Run: headless pygame with SDL's dummy video driver; simulated clock (each Clock.tick advances the game by its frame time, no real sleeping); random seed 0; keys injected as events and as key.get_pressed() state; mouse plan: one left click at the window centre at the start of phase 2, then a move to the lower-right quarter at the start of phase 3.
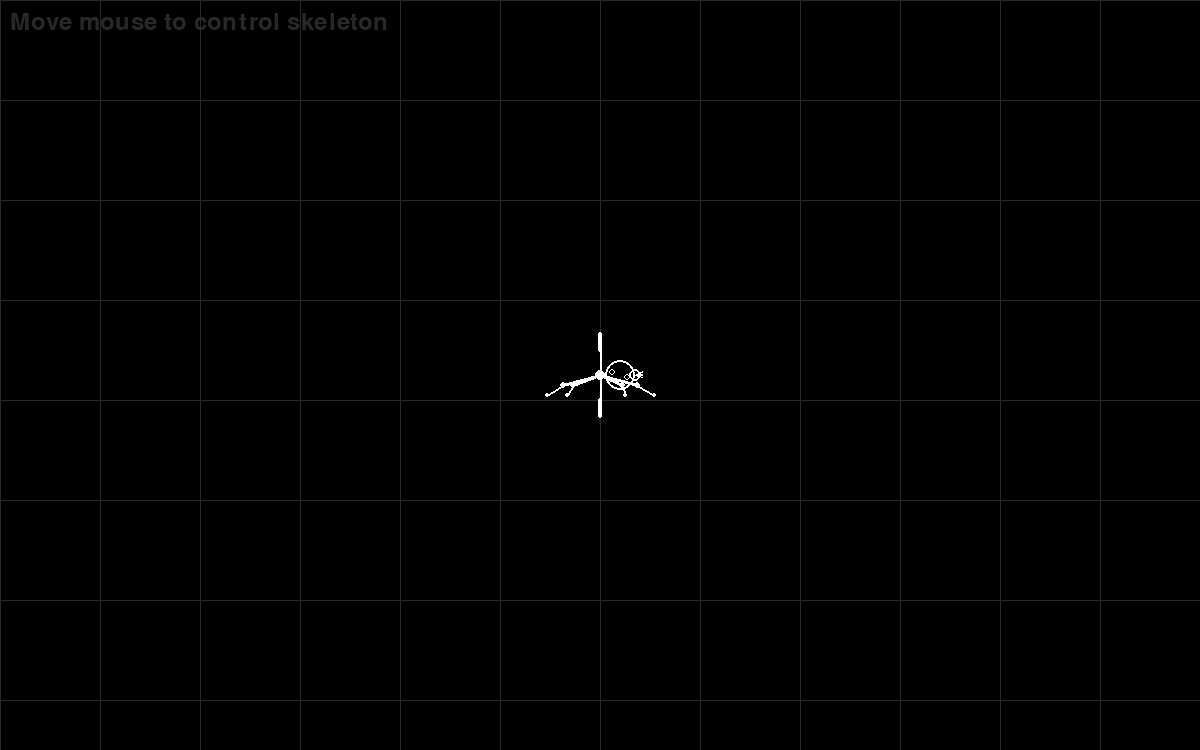
Frame 1 of 4 · flips 1–60 · no input
Frame 2 of 4 · flips 61–180 · clicked the window centre · tapped SPACE, RETURN · held RIGHT (→), D · screen unchanged from frame 1, image omitted
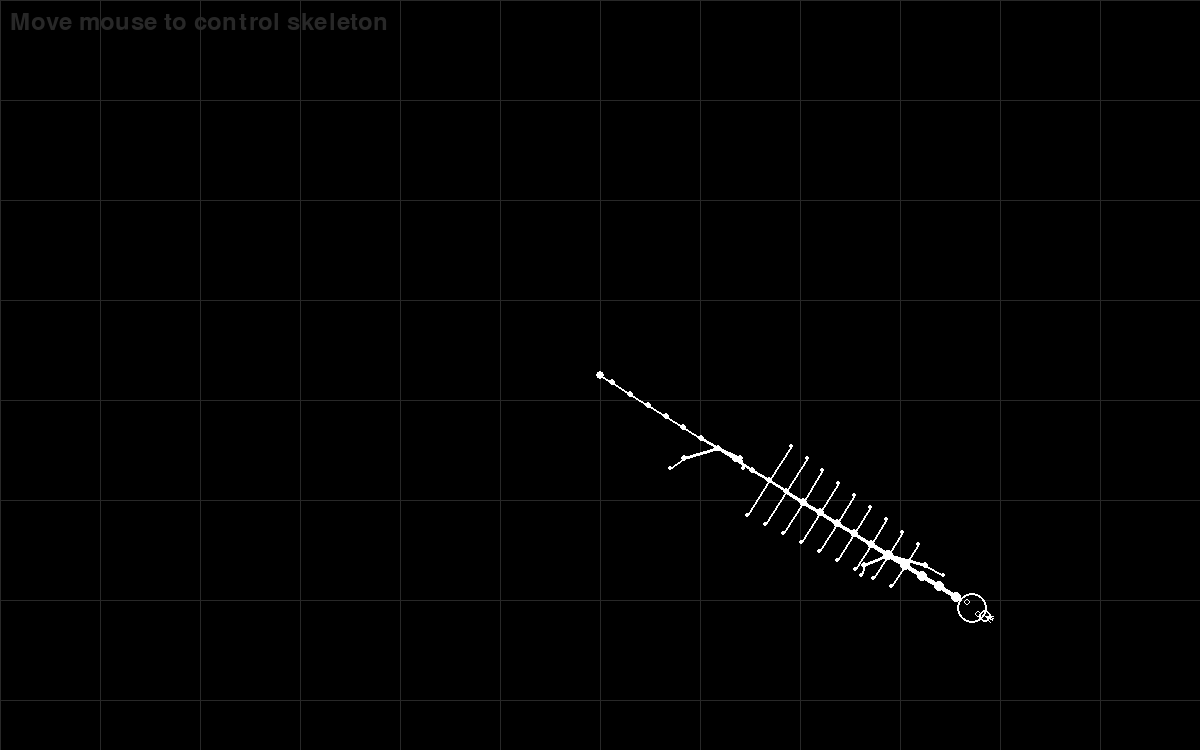
Frame 3 of 4 · flips 181–300 · moved the mouse to the lower-right quarter · held DOWN (↓), S
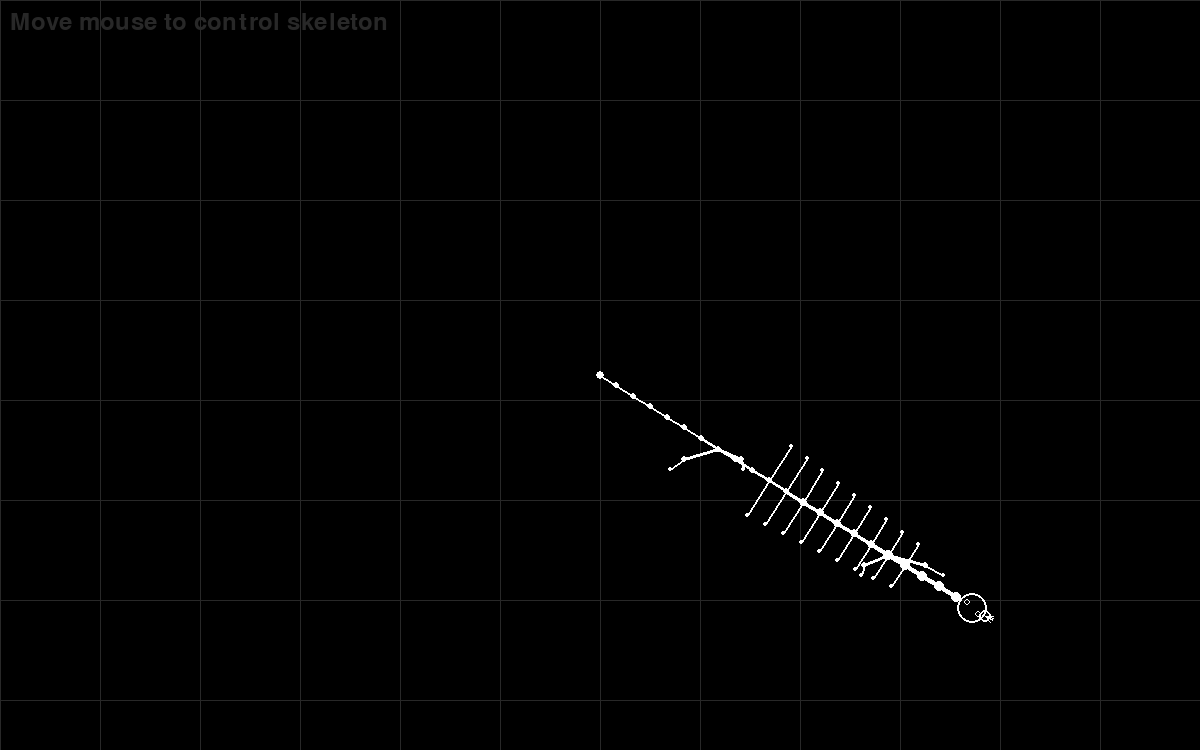
Frame 4 of 4 · flips 301–420 · held LEFT (←), A, UP (↑), W

The pygame program that drew these frames:

import pygame
import math
import random

# Initialize
pygame.init()
WIDTH, HEIGHT = 1200, 750
screen = pygame.display.set_mode((WIDTH, HEIGHT))
pygame.display.set_caption("Procedural Skeleton Lizard 🦎")
clock = pygame.time.Clock()

# Colors - Black and White only
BLACK = (0, 0, 0)
WHITE = (255, 255, 255)
DARK_GRAY = (40, 40, 40)

# ============ VERTEBRA (SPINE SEGMENT) ============
class Vertebra:
    def __init__(self, x, y):
        self.pos = pygame.math.Vector2(x, y)
        self.angle = 0
        
    def update(self, target_pos, prev_vert=None, distance=20):
        if prev_vert is None:
            # Head follows mouse
            dx = target_pos[0] - self.pos.x
            dy = target_pos[1] - self.pos.y
            self.angle = math.atan2(dy, dx)
            dist = math.hypot(dx, dy)
            if dist > 5:
                self.pos.x += math.cos(self.angle) * min(dist * 0.1, 8)
                self.pos.y += math.sin(self.angle) * min(dist * 0.1, 8)
        else:
            # Follow previous vertebra
            dx = prev_vert.pos.x - self.pos.x
            dy = prev_vert.pos.y - self.pos.y
            self.angle = math.atan2(dy, dx)
            dist = math.hypot(dx, dy)
            if dist > distance:
                offset = dist - distance
                self.pos.x += math.cos(self.angle) * offset * 0.3
                self.pos.y += math.sin(self.angle) * offset * 0.3

# ============ BONE ============
class Bone:
    def __init__(self, start, end, thickness=3):
        self.start = start
        self.end = end
        self.thickness = thickness
        
    def draw(self, surface):
        pygame.draw.line(surface, WHITE, self.start, self.end, self.thickness)
        # Joint circles
        pygame.draw.circle(surface, WHITE, (int(self.start.x), int(self.start.y)), max(2, self.thickness))
        pygame.draw.circle(surface, WHITE, (int(self.end.x), int(self.end.y)), max(2, self.thickness))

# ============ LEG ============
class Leg:
    def __init__(self, spine_index, side, length=50):
        self.spine_index = spine_index
        self.side = side  # -1 for left, 1 for right
        self.length = length
        self.phase = random.uniform(0, math.pi * 2)
        self.foot_pos = None
        
    def update(self, spine, walk_cycle):
        # Get attachment point on spine
        attach_point = spine[self.spine_index].pos
        
        # Calculate foot position with walking motion
        base_x = attach_point.x + self.side * 40
        base_y = attach_point.y + 20
        
        # Walking animation
        walk_offset = math.sin(walk_cycle + self.phase) * 15
        self.foot_pos = pygame.math.Vector2(base_x + walk_offset, base_y)
        
        return attach_point, self.foot_pos
    
    def draw(self, surface, attach_point, foot_pos):
        if foot_pos:
            # Draw leg bones
            mid_point = (attach_point + foot_pos) / 2
            mid_point.x += self.side * 10
            
            # Upper leg
            pygame.draw.line(surface, WHITE, attach_point, mid_point, 3)
            pygame.draw.circle(surface, WHITE, (int(mid_point.x), int(mid_point.y)), 3)
            
            # Lower leg
            pygame.draw.line(surface, WHITE, mid_point, foot_pos, 2)
            pygame.draw.circle(surface, WHITE, (int(foot_pos.x), int(foot_pos.y)), 2)

# ============ SKULL ============
class Skull:
    def __init__(self):
        self.size = 15
        
    def draw(self, surface, head_pos, head_angle):
        # Skull position
        x = head_pos.x + math.cos(head_angle) * 20
        y = head_pos.y + math.sin(head_angle) * 20
        
        # Main skull (cranium)
        pygame.draw.circle(surface, WHITE, (int(x), int(y)), self.size, 2)
        
        # Snout
        snout_x = x + math.cos(head_angle) * self.size
        snout_y = y + math.sin(head_angle) * self.size
        pygame.draw.circle(surface, WHITE, (int(snout_x), int(snout_y)), 6, 2)
        
        # Eye sockets
        eye_offset = 5
        for side in [-1, 1]:
            ex = x + math.cos(head_angle + 0.3) * 8 * side
            ey = y + math.sin(head_angle + 0.3) * 8 * side
            pygame.draw.circle(surface, WHITE, (int(ex), int(ey)), 3, 1)
        
        # Teeth
        teeth_count = 5
        for i in range(teeth_count):
            angle = head_angle + (i - teeth_count/2) * 0.2
            tx = snout_x + math.cos(angle) * 8
            ty = snout_y + math.sin(angle) * 8
            pygame.draw.line(surface, WHITE, (snout_x, snout_y), (tx, ty), 1)

# ============ RIBS ============
class Ribs:
    def __init__(self, start_idx, end_idx):
        self.start_idx = start_idx
        self.end_idx = end_idx
        
    def draw(self, surface, spine):
        for i in range(self.start_idx, min(self.end_idx, len(spine))):
            vert = spine[i]
            # Draw ribs on both sides
            for side in [-1, 1]:
                rib_angle = vert.angle + math.pi/2 * side
                rib_length = 25 + (i - self.start_idx) * 2
                
                end_x = vert.pos.x + math.cos(rib_angle) * rib_length
                end_y = vert.pos.y + math.sin(rib_angle) * rib_length
                
                pygame.draw.line(surface, WHITE, vert.pos, (end_x, end_y), 2)
                pygame.draw.circle(surface, WHITE, (int(end_x), int(end_y)), 2)

# ============ MAIN LIZARD ============
class SkeletonLizard:
    def __init__(self):
        # Create spine (vertebrae)
        self.spine = [Vertebra(WIDTH//2, HEIGHT//2) for _ in range(22)]
        
        # Create legs (attach to specific vertebrae)
        self.legs = [
            Leg(4, -1),   # Front left
            Leg(4, 1),    # Front right
            Leg(14, -1),  # Back left
            Leg(14, 1),   # Back right
        ]
        
        # Skull
        self.skull = Skull()
        
        # Ribs
        self.ribs = Ribs(3, 12)
        
        # Movement
        self.walk_cycle = 0
        self.speed = 0
        
    def update(self, mouse_pos):
        # Update spine (inverse kinematics)
        for i, vert in enumerate(self.spine):
            if i == 0:
                vert.update(mouse_pos)
            else:
                vert.update(None, self.spine[i-1])
        
        # Calculate speed for walk animation
        head = self.spine[0]
        dx = mouse_pos[0] - head.pos.x
        dy = mouse_pos[1] - head.pos.y
        self.speed = math.hypot(dx, dy) * 0.01
        
        if self.speed > 0.1:
            self.walk_cycle += 0.15 + self.speed
        
        # Update legs
        for leg in self.legs:
            leg.update(self.spine, self.walk_cycle)
    
    def draw(self, surface):
        # Draw ribs first (behind spine)
        self.ribs.draw(surface, self.spine)
        
        # Draw legs
        for leg in self.legs:
            attach, foot = leg.update(self.spine, self.walk_cycle)
            leg.draw(surface, attach, foot)
        
        # Draw spine
        for i in range(len(self.spine) - 1):
            v1 = self.spine[i]
            v2 = self.spine[i + 1]
            thickness = max(2, 5 - i // 5)  # Taper towards tail
            pygame.draw.line(surface, WHITE, v1.pos, v2.pos, thickness)
            # Draw vertebra joint
            pygame.draw.circle(surface, WHITE, (int(v1.pos.x), int(v1.pos.y)), max(3, thickness))
        
        # Draw skull
        self.skull.draw(surface, self.spine[0].pos, self.spine[0].angle)
        
        # Draw tail tip
        tail = self.spine[-1]
        pygame.draw.circle(surface, WHITE, (int(tail.pos.x), int(tail.pos.y)), 4)

# ============ MAIN LOOP ============
def main():
    running = True
    mouse_pos = (WIDTH//2, HEIGHT//2)
    
    lizard = SkeletonLizard()
    
    while running:
        for event in pygame.event.get():
            if event.type == pygame.QUIT:
                running = False
            elif event.type == pygame.MOUSEMOTION:
                mouse_pos = event.pos
        
        # Update
        lizard.update(mouse_pos)
        
        # Draw
        screen.fill(BLACK)
        
        # Draw grid (subtle)
        for x in range(0, WIDTH, 100):
            pygame.draw.line(screen, DARK_GRAY, (x, 0), (x, HEIGHT), 1)
        for y in range(0, HEIGHT, 100):
            pygame.draw.line(screen, DARK_GRAY, (0, y), (WIDTH, y), 1)
        
        # Draw lizard
        lizard.draw(screen)
        
        # Instructions
        font = pygame.font.Font(None, 36)
        text = font.render("Move mouse to control skeleton", True, DARK_GRAY)
        screen.blit(text, (10, 10))
        
        pygame.display.flip()
        clock.tick(60)
    
    pygame.quit()

if __name__ == "__main__":
    main()
